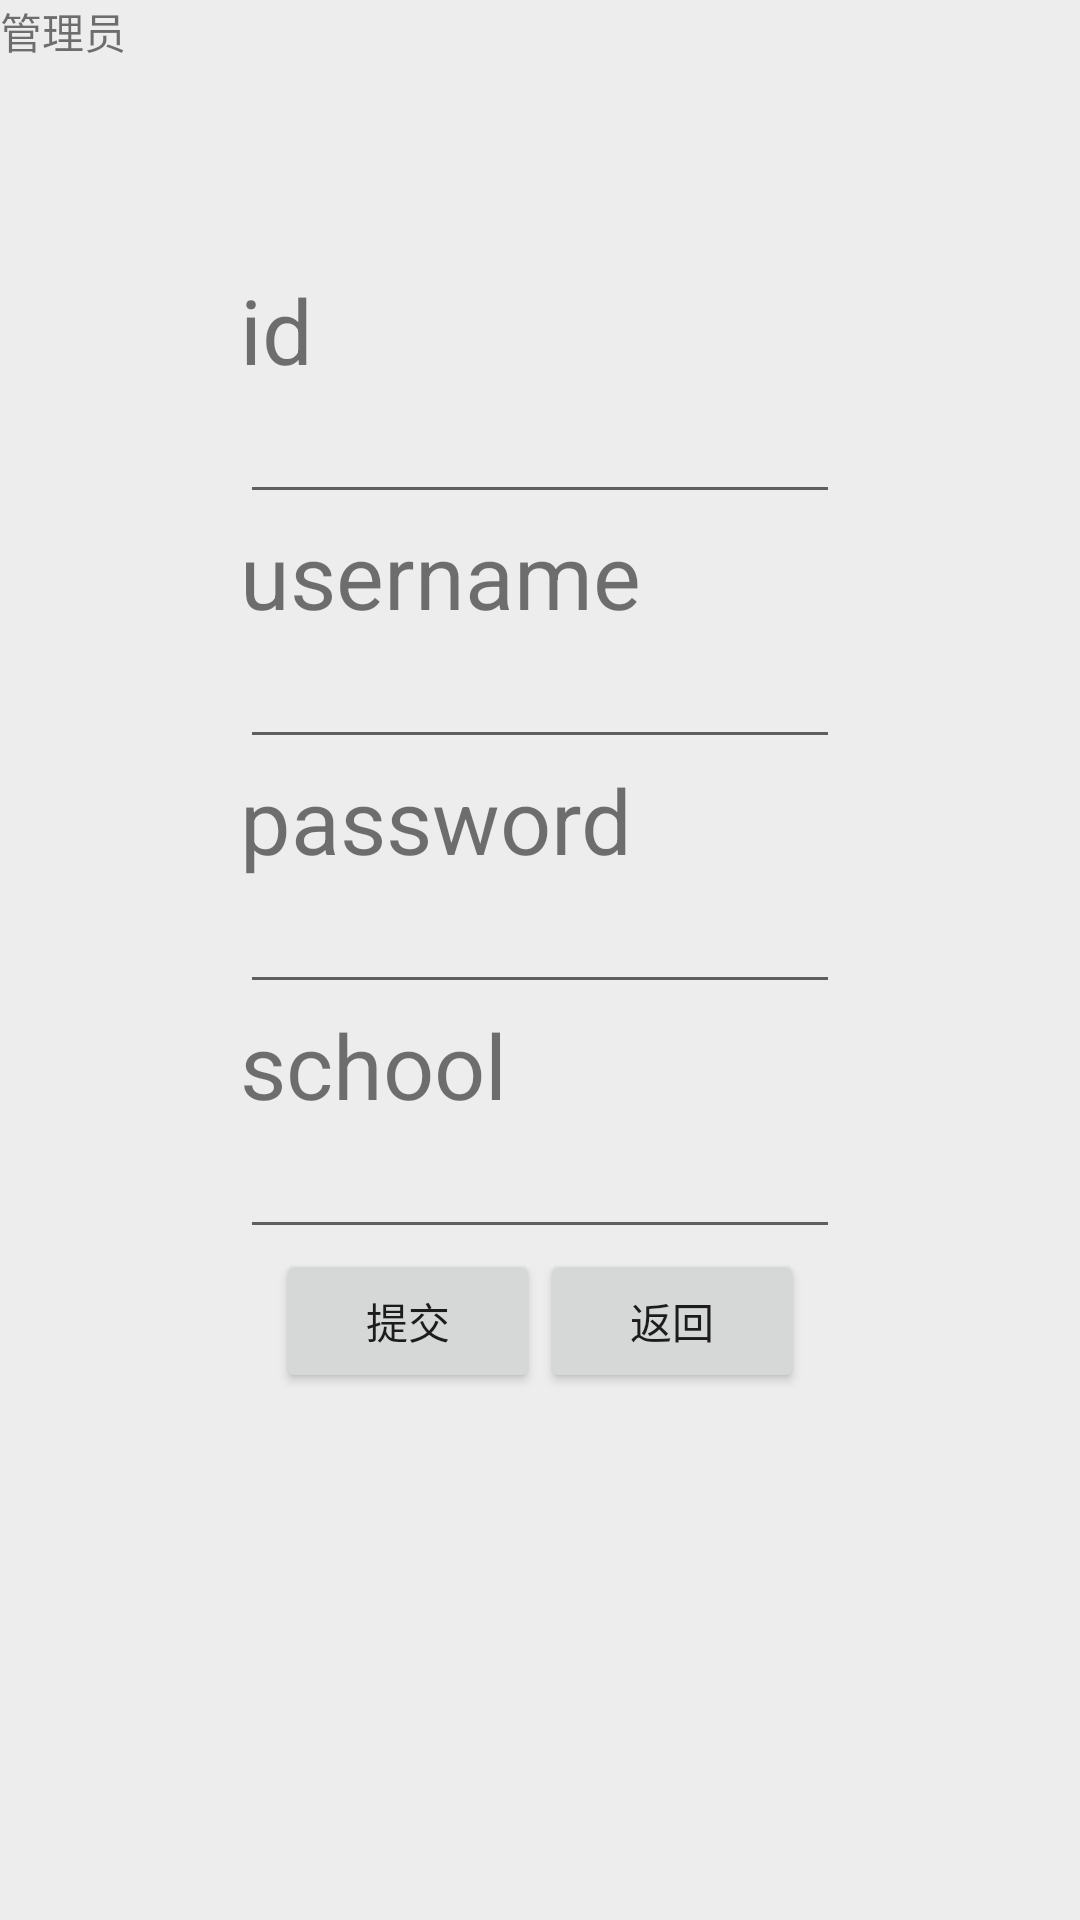

Layout XML and referenced resources for this Android screen:
<!-- AndroidManifest.xml: application theme Theme.App_guangbo -->
<!-- res/layout/activity_admin_student_add.xml -->
<?xml version="1.0" encoding="utf-8"?>
<LinearLayout xmlns:android="http://schemas.android.com/apk/res/android"
    xmlns:app="http://schemas.android.com/apk/res-auto"
    xmlns:tools="http://schemas.android.com/tools"
    android:layout_width="match_parent"
    android:layout_height="match_parent"
    tools:context=".admin_student_add_Activity"
    android:orientation="vertical"
    android:background="@color/huise">
    <TextView
        android:layout_width="wrap_content"
        android:layout_height="wrap_content"
        android:text="管理员"
        />
    <TextView
    android:layout_width="wrap_content"
    android:layout_height="wrap_content"
    android:id="@+id/txt_activity_admin_student_add"
        android:layout_gravity="center"
        />
    <LinearLayout
        android:layout_marginTop="50dp"
        android:layout_width="wrap_content"
        android:layout_height="wrap_content"
        android:orientation="vertical"
        android:layout_gravity="center">
    <TextView
        android:layout_width="wrap_content"
        android:layout_height="wrap_content"
        android:text="id"
        android:textSize="30dp"/>
    <EditText
        android:layout_width="200dp"
        android:layout_height="wrap_content"
        android:id="@+id/edt_activity_admin_student_add_id"
        />




    <TextView
        android:layout_width="wrap_content"
        android:layout_height="wrap_content"
        android:text="username"
        android:textSize="30dp"/>
    <EditText
        android:layout_width="200dp"
        android:layout_height="wrap_content"
        android:id="@+id/edt_activity_admin_student_add_username"/>
    <TextView
        android:layout_width="wrap_content"
        android:layout_height="wrap_content"
        android:text="password"
        android:textSize="30dp"/>
    <EditText
        android:layout_width="200dp"
        android:layout_height="wrap_content"
        android:id="@+id/edt_activity_admin_student_add_password"/>
    <TextView
        android:layout_width="wrap_content"
        android:layout_height="wrap_content"
        android:text="school"
        android:textSize="30dp"/>
    <EditText
        android:layout_width="200dp"
        android:layout_height="wrap_content"
        android:id="@+id/edt_activity_admin_student_add_school"/>
        <LinearLayout
            android:layout_width="wrap_content"
            android:layout_height="wrap_content"
            android:layout_gravity="center">
    <Button
        android:layout_width="wrap_content"
        android:layout_height="wrap_content"
        android:text="提交"
        android:id="@+id/btn_activity_admin_student_add_queding"/>
    <Button
        android:layout_width="wrap_content"
        android:layout_height="wrap_content"
        android:text="返回"
        android:id="@+id/btn_activity_admin_student_add_quxiao"/>
    </LinearLayout>
    </LinearLayout>
</LinearLayout>
<!-- resources referenced by this layout -->
<resources>
  <color name="huise">#EDEDED</color>
  <style name="Theme.App_guangbo" parent="Theme.MaterialComponents.DayNight.DarkActionBar">
          
          <item name="colorPrimary">@color/bulle</item>
          <item name="colorPrimaryVariant">@color/bulle</item>
          <item name="colorOnPrimary">@color/white</item>
          
          <item name="colorSecondary">@color/teal_200</item>
          <item name="colorSecondaryVariant">@color/teal_700</item>
          <item name="colorOnSecondary">@color/black</item>
          
          <item name="android:statusBarColor" tools:targetApi="l">?attr/colorPrimaryVariant</item>
          
      </style>
  <color name="bulle">#0099ff</color>
  <color name="white">#FFFFFFFF</color>
  <color name="teal_200">#FF03DAC5</color>
  <color name="teal_700">#FF018786</color>
  <color name="black">#FF000000</color>
</resources>
